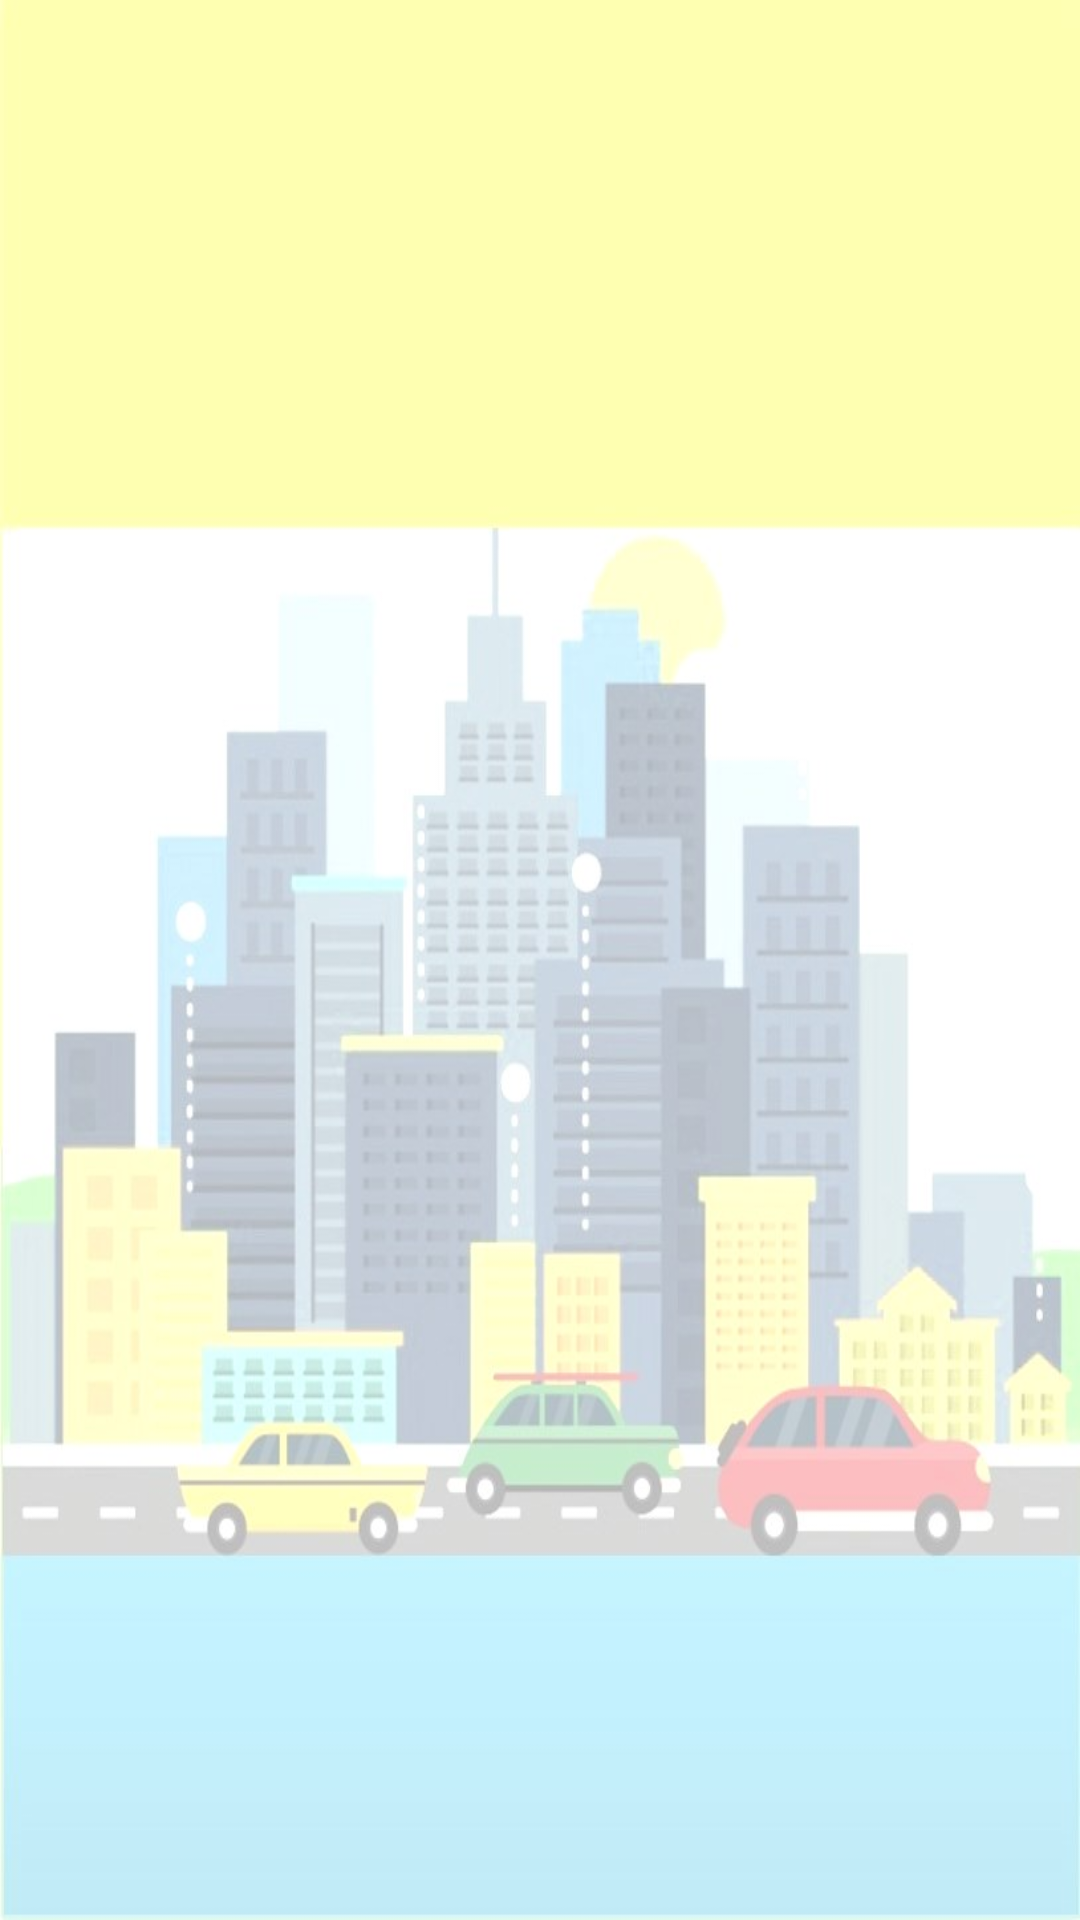

The Android layout XML behind this screen, and the referenced resources:
<!-- AndroidManifest.xml: application theme AppTheme -->
<!-- res/layout/activity_feed.xml -->
<?xml version="1.0" encoding="utf-8"?>
<android.support.design.widget.CoordinatorLayout xmlns:android="http://schemas.android.com/apk/res/android"
    xmlns:app="http://schemas.android.com/apk/res-auto"
    xmlns:tools="http://schemas.android.com/tools"
    android:layout_width="match_parent"
    android:layout_height="match_parent"
    android:fitsSystemWindows="true"
    tools:context="com.fortin.carpool.FeedActivity">


    <include layout="@layout/content_feed" />

</android.support.design.widget.CoordinatorLayout>
<!-- res/layout/content_feed.xml (included above) -->
<?xml version="1.0" encoding="utf-8"?>
<RelativeLayout xmlns:android="http://schemas.android.com/apk/res/android"
    xmlns:app="http://schemas.android.com/apk/res-auto"
    xmlns:tools="http://schemas.android.com/tools"
    android:layout_width="match_parent"
    android:layout_height="match_parent"
    android:paddingBottom="@dimen/activity_vertical_margin"
    android:paddingLeft="@dimen/activity_horizontal_margin"
    android:paddingRight="@dimen/activity_horizontal_margin"
    android:paddingTop="@dimen/activity_vertical_margin"
    app:layout_behavior="@string/appbar_scrolling_view_behavior"
    tools:context="com.fortin.carpool.FeedActivity"
    tools:showIn="@layout/activity_feed"
    android:background="@drawable/background">

    <ListView android:id="@+id/lvfeed"
        android:layout_height="match_parent"
        android:layout_width="match_parent"
        android:listSelector="@android:color/transparent"
        android:cacheColorHint="@android:color/transparent"
        android:divider="@color/dividercolor"
        android:dividerHeight="1dp" />

    <TextView android:id="@+id/tvnofeed"
        android:layout_height="match_parent"
        android:layout_width="match_parent"/>

</RelativeLayout>
<!-- resources referenced by this layout -->
<resources>
  <color name="dividercolor">#80ef9783</color>
  <dimen name="activity_horizontal_margin">16dp</dimen>
  <dimen name="activity_vertical_margin">16dp</dimen>
  <!-- drawable background: jpg bitmap (drawable, 53774 bytes) -->
  <style name="AppTheme" parent="Theme.AppCompat.Light.DarkActionBar">
          
          <item name="colorPrimary">@color/colorDark</item>
          <item name="colorPrimaryDark">@color/colorPrimaryDark</item>
          <item name="colorAccent">@color/colorAccent</item>
      </style>
  <color name="colorDark">#143d8d</color>
  <color name="colorPrimaryDark">#143d8d</color>
  <color name="colorAccent">#23417d</color>
</resources>
